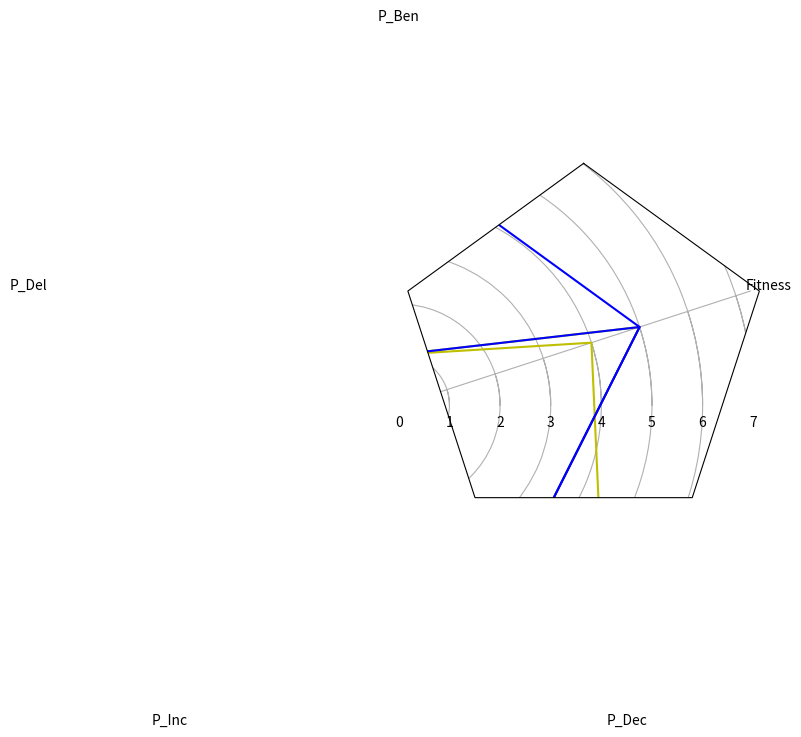
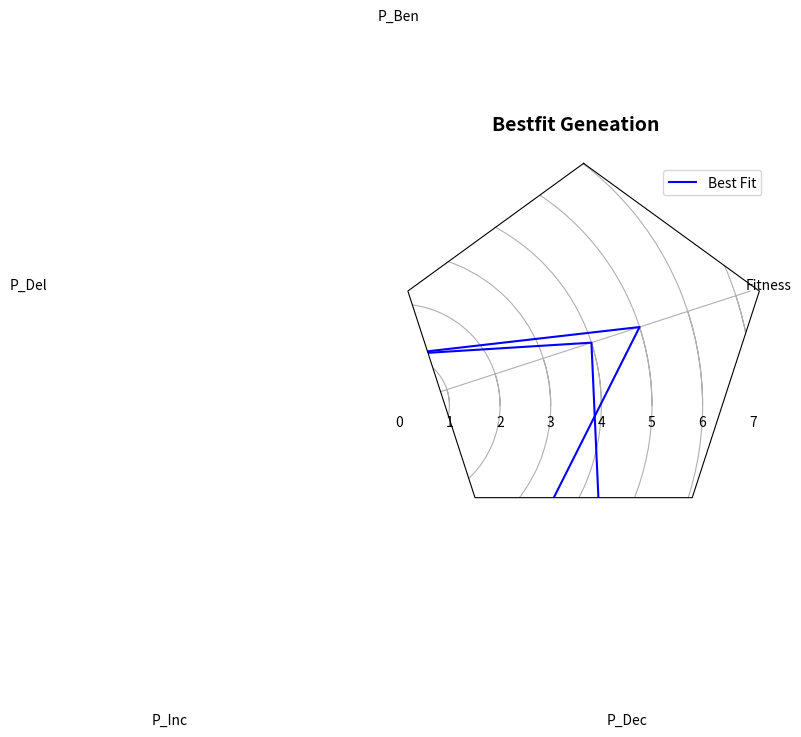

Reproduce these figures in Python, in order.
import numpy as np
import matplotlib.pyplot as plt
import matplotlib.patches as mpatches
from matplotlib.path import Path
from matplotlib.spines import Spine
from matplotlib.projections.polar import PolarAxes
from matplotlib.projections import register_projection

def _radar_factory(num_vars):
    theta = 2*np.pi * np.linspace(0, 1-1./num_vars, num_vars)
    theta += np.pi/2

    def unit_poly_verts(theta):
        x0, y0, r = [0.5] * 3
        verts = [(r*np.cos(t) + x0, r*np.sin(t) + y0) for t in theta]
        return verts

    class RadarAxes(PolarAxes):
        name = 'radar'
        RESOLUTION = 1

        def fill(self, *args, **kwargs):
            closed = kwargs.pop('closed', True)
            return super(RadarAxes, self).fill(closed=closed, *args, **kwargs)

        def plot(self, *args, **kwargs):
            lines = super(RadarAxes, self).plot(*args, **kwargs)
            for line in lines:
                self._close_line(line)

        def _close_line(self, line):
            x, y = line.get_data()
            # FIXME: markers at x[0], y[0] get doubled-up
            if x[0] != x[-1]:
                x = np.concatenate((x, [x[0]]))
                y = np.concatenate((y, [y[0]]))
                line.set_data(x, y)

        def set_varlabels(self, labels):
            self.set_thetagrids(theta * 180/np.pi, labels)

        def _gen_axes_patch(self):
            verts = unit_poly_verts(theta)
            return plt.Polygon(verts, closed=True, edgecolor='k')

        def _gen_axes_spines(self):
            spine_type = 'circle'
            verts = unit_poly_verts(theta)
            verts.append(verts[0])
            path = Path(verts)
            spine = Spine(self, spine_type, path)
            spine.set_transform(self.transAxes)
            return {'polar': spine}

    register_projection(RadarAxes)
    return theta

def radar_graph(labels = [], values = [], optimum=[]):
    N = len(labels) 
    theta = _radar_factory(N)
    max_val = max(max(optimum), max(values))
    fig = plt.figure()
    ax = fig.add_subplot(1, 1, 1, projection='radar')
    ax.plot(theta, values, color='k')
    ax.plot(theta, [1,2,3,4,3], color = 'k')
    ax.plot(theta, optimum, color='r')
    ax.set_varlabels(labels)
    plt.show()
    #plt.savefig("radar.png", dpi=100)

def generate_Radar_plot(labels, BestFit, WorstFit):
	N = len(labels) 
	theta = _radar_factory(N)
	max_val = max(max(BestFit), max(WorstFit))
	fig = plt.figure()
	ax = fig.add_subplot(1, 1, 1, projection='radar')
	for value in BestFit:
		ax.plot(theta, value, color='y')
	for value in WorstFit:
		ax.plot(theta, value, color='b')
	ax.set_varlabels(labels)
	plt.show()

def generate_Single_Radar_plot(labels, Data):
	N = len(labels)
	theta = _radar_factory(N)
	max_val = max(Data)
	fig = plt.figure()
	fig.suptitle('Bestfit Geneation', fontsize=14, fontweight='bold')
	ax = fig.add_subplot(1, 1, 1, projection='radar')
	in_ = True
	for value in Data:
		if in_:
			in_ = False
			ax.plot(theta, value, color='b', label = 'Best Fit')
		else:
			ax.plot(theta, value, color = 'b')
	ax.set_varlabels(labels)# put the labe up
	ax.legend()
	plt.show()

def generate_Single_BestFitB4(bestFit, generation, save_file_path):
	labels = ['P_Ben', 'P_Del', 'P_Inc', 'P_Dec', 'Fitness']
	N = len(labels)
	theta = _radar_factory(N)
	max_val = max(bestFit)
	fig = plt.figure()
	title = 'Best Memebers In Geneation '+ generation
	fig.suptitle(title, fontsize=14, fontweight='bold')
	ax = fig.add_subplot(1, 1, 1, projection='radar')
	in_ = True
	for element in bestFit:
		if in_:
			in_ = False
			ax.plot(theta, element, color='b', label = 'Best Fit')
		else:
			ax.plot(theta, element, color = 'b')
	ax.set_varlabels(labels)
	ax.legend()# put the label in ax.plot
	#plt.show()
	plt.savefig(save_file_path)

def generate_Best_and_Worst(BestFit, WorstFit, generation, save_file_path):
	labels = ['P_Ben', 'P_Del', 'P_Inc', 'P_Dec', 'Fitness']
	N = len(labels)
	theta = _radar_factory(N)
	max_val = max(max(BestFit), max(WorstFit))
	fig = plt.figure()
	title = 'Best and Worst Memebers In Geneation '+ generation
	fig.suptitle(title, fontsize=14, fontweight='bold')
	ax = fig.add_subplot(1, 1, 1, projection='radar')
	_in = True
	for best, worst in zip(BestFit, WorstFit):
		if _in:
			_in = False
			ax.plot(theta, best, color = 'b', label = 'Best Fit')
			ax.plot(theta, worst, color = 'y', label = 'Worst Fit')
		else:
			ax.plot(theta, best, color = 'b')
			ax.plot(theta, worst, color = 'y')
	ax.set_varlabels(labels)
	ax.legend()# put the label in ax.plot
	#plt.show()
	plt.savefig(save_file_path)






if __name__ == '__main__':
	#tester framework
 	labels = ['P_Ben', 'P_Del', 'P_Inc', 'P_Dec', 'Fitness']
 	values =  [[1, 1, 2, 7, 4],
 	           [1, 2, 3, 4, 5]]
 	optimum = [[5, 3, 2, 4, 5],
 	           [1, 2, 3, 4, 5]]
 	generate_Radar_plot(labels, values, optimum)
 	generate_Single_Radar_plot(labels, values)
